Dataset: DatasetBalanced (GitHub, DikshaP-2506/CropSecureLeafDiseaseDataset). Classes: anthracnose, initial stage, leaf blight, leaf spot, pest damage.

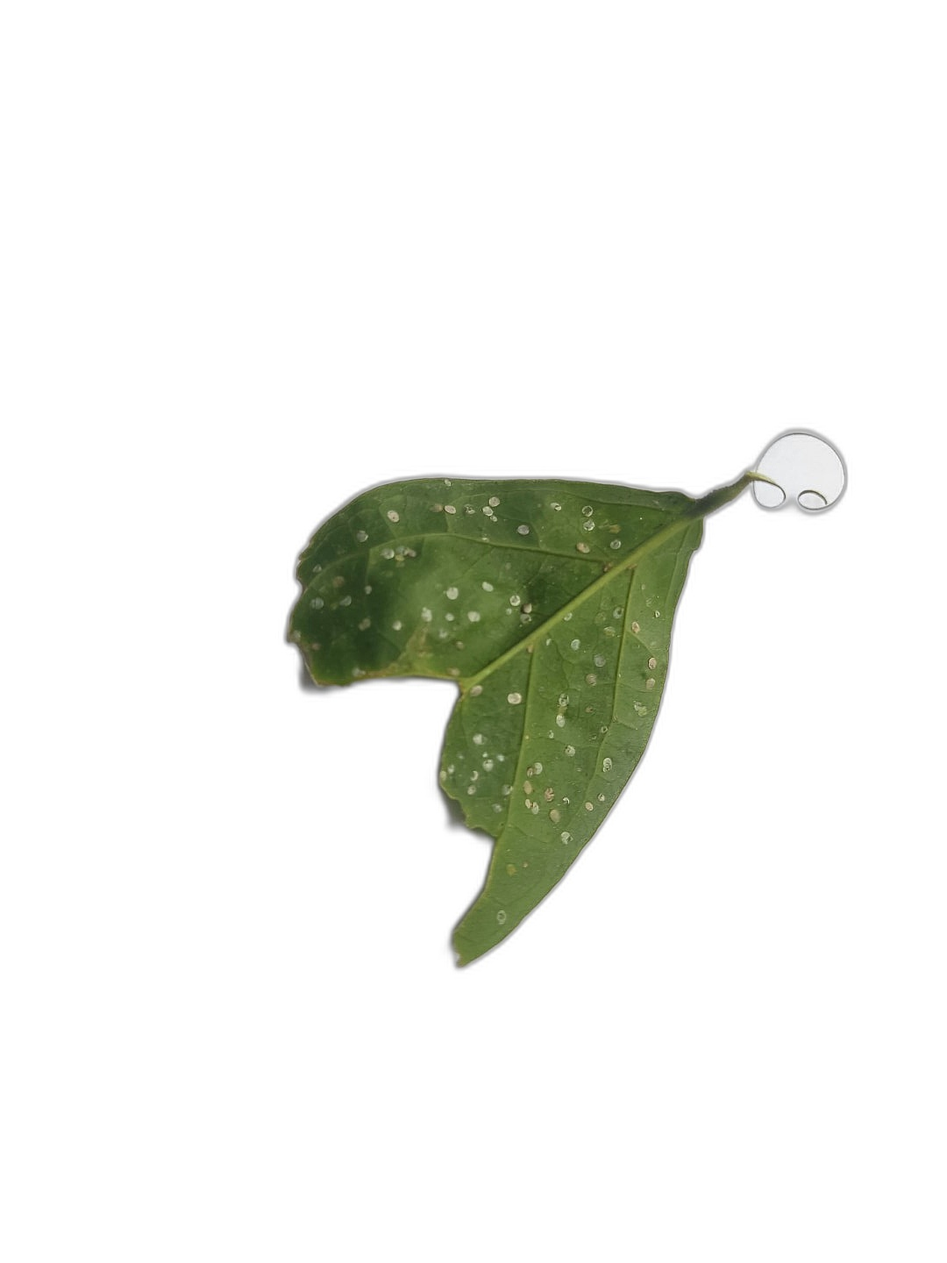
Label: anthracnose

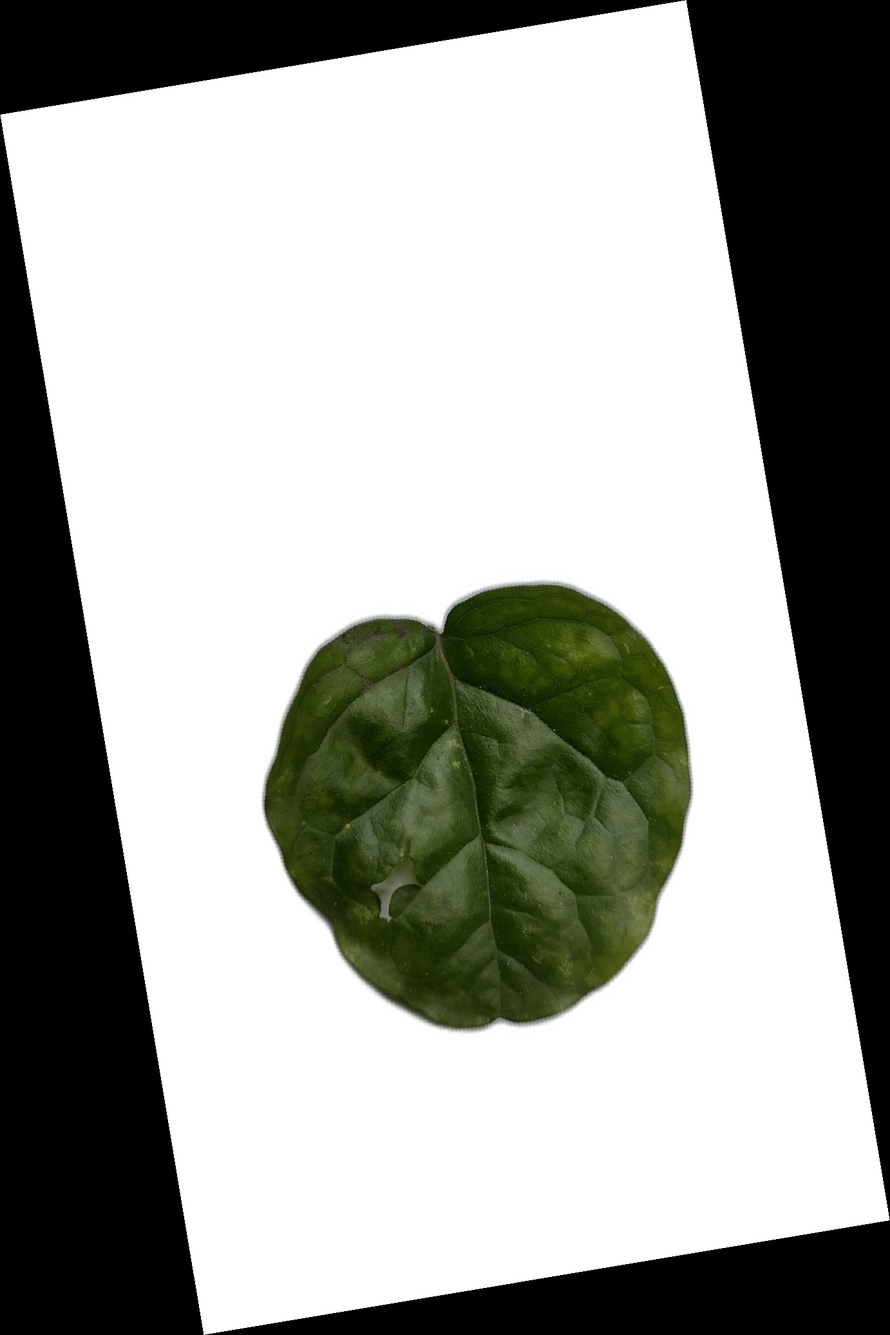
Label: pest damage

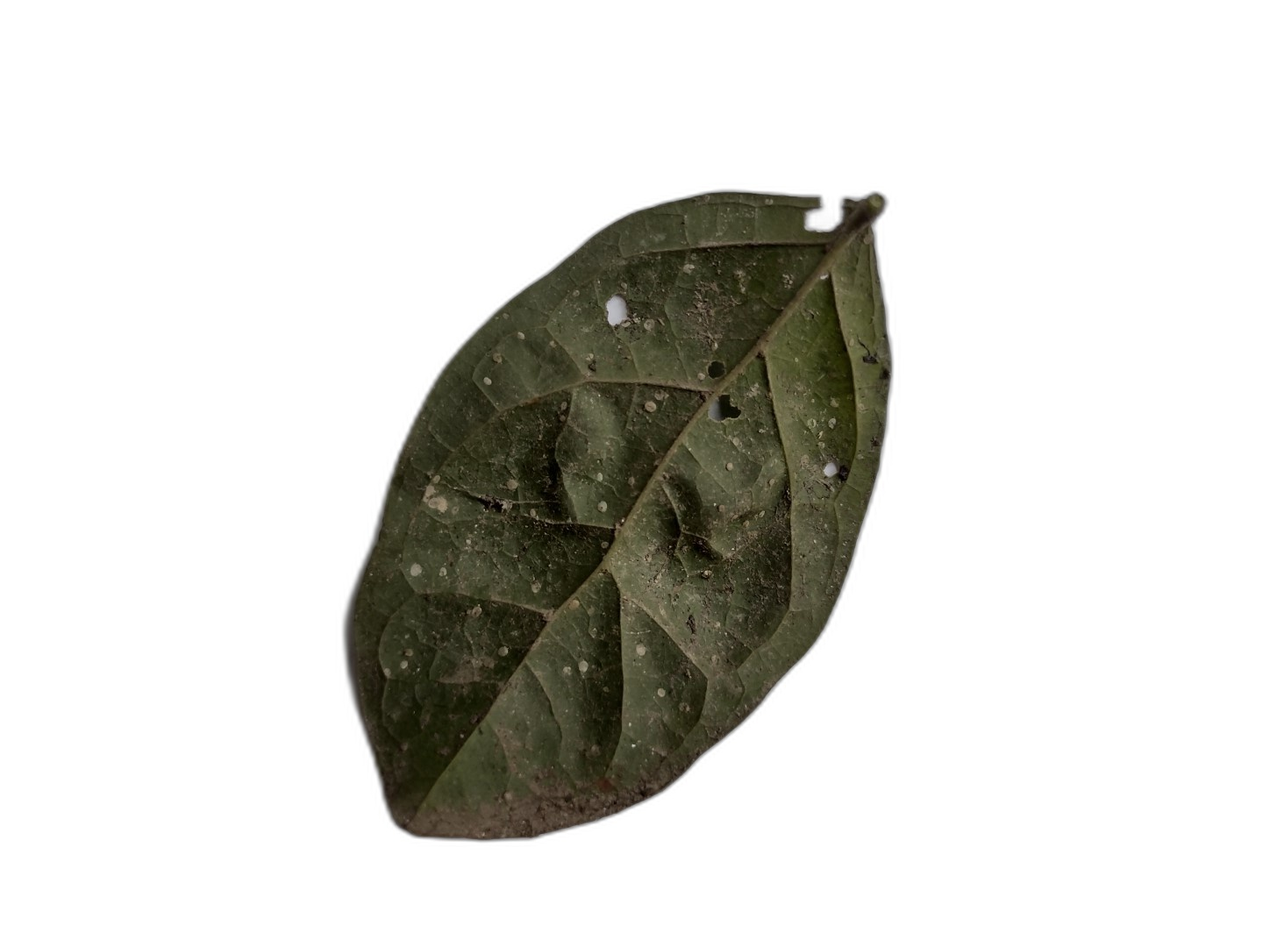
Label: leaf spot

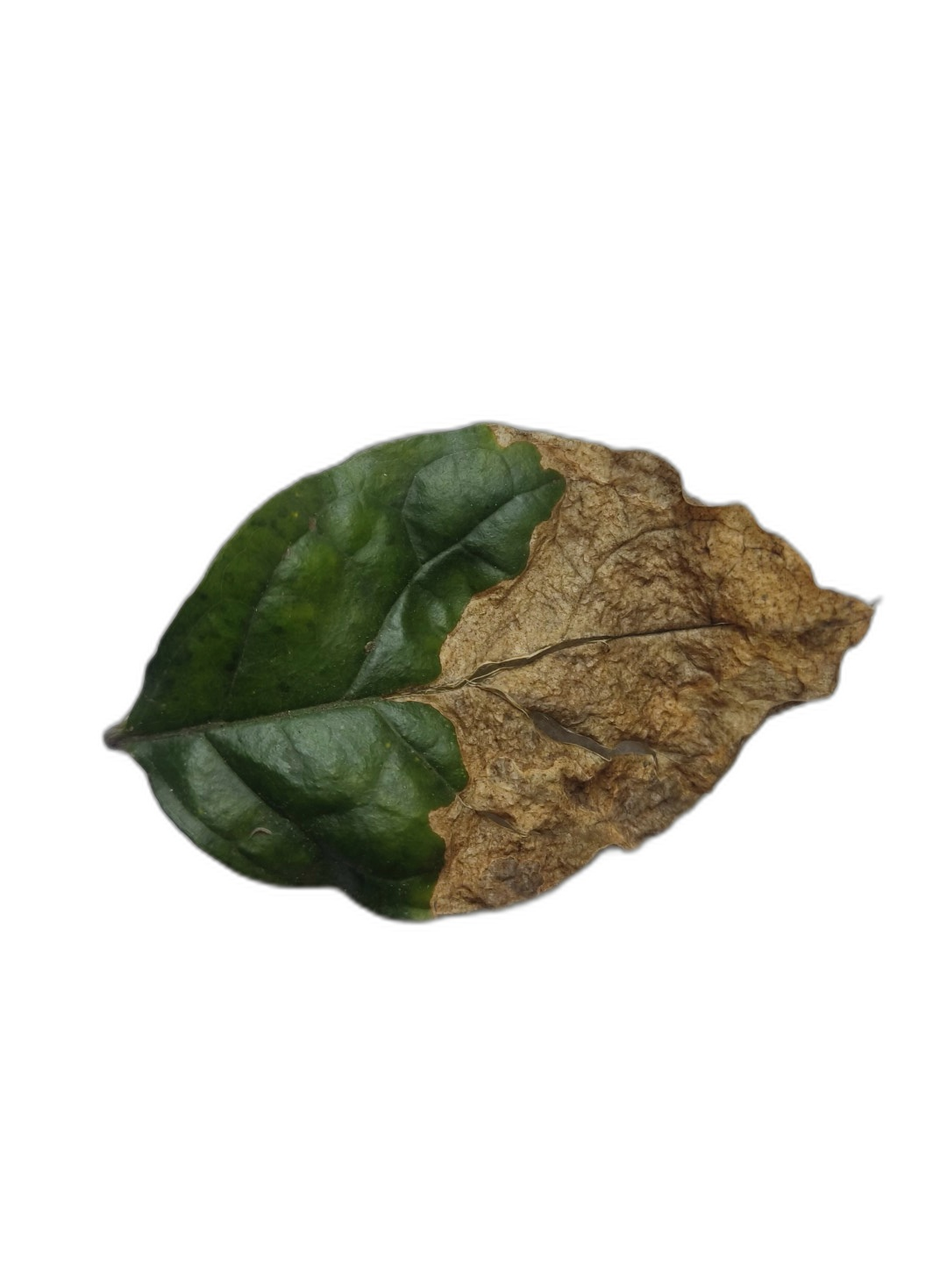
Label: leaf blight

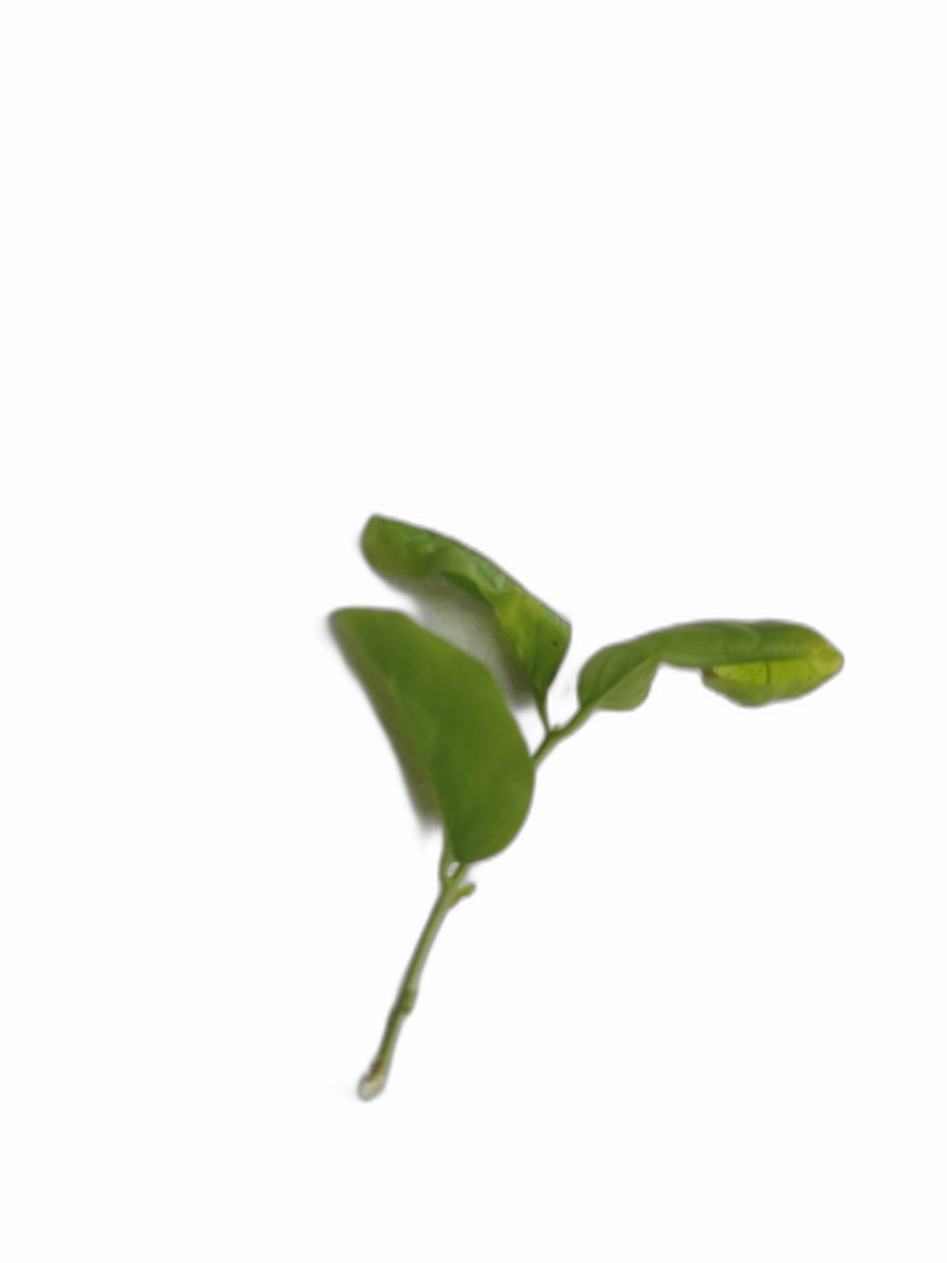
Label: initial stage

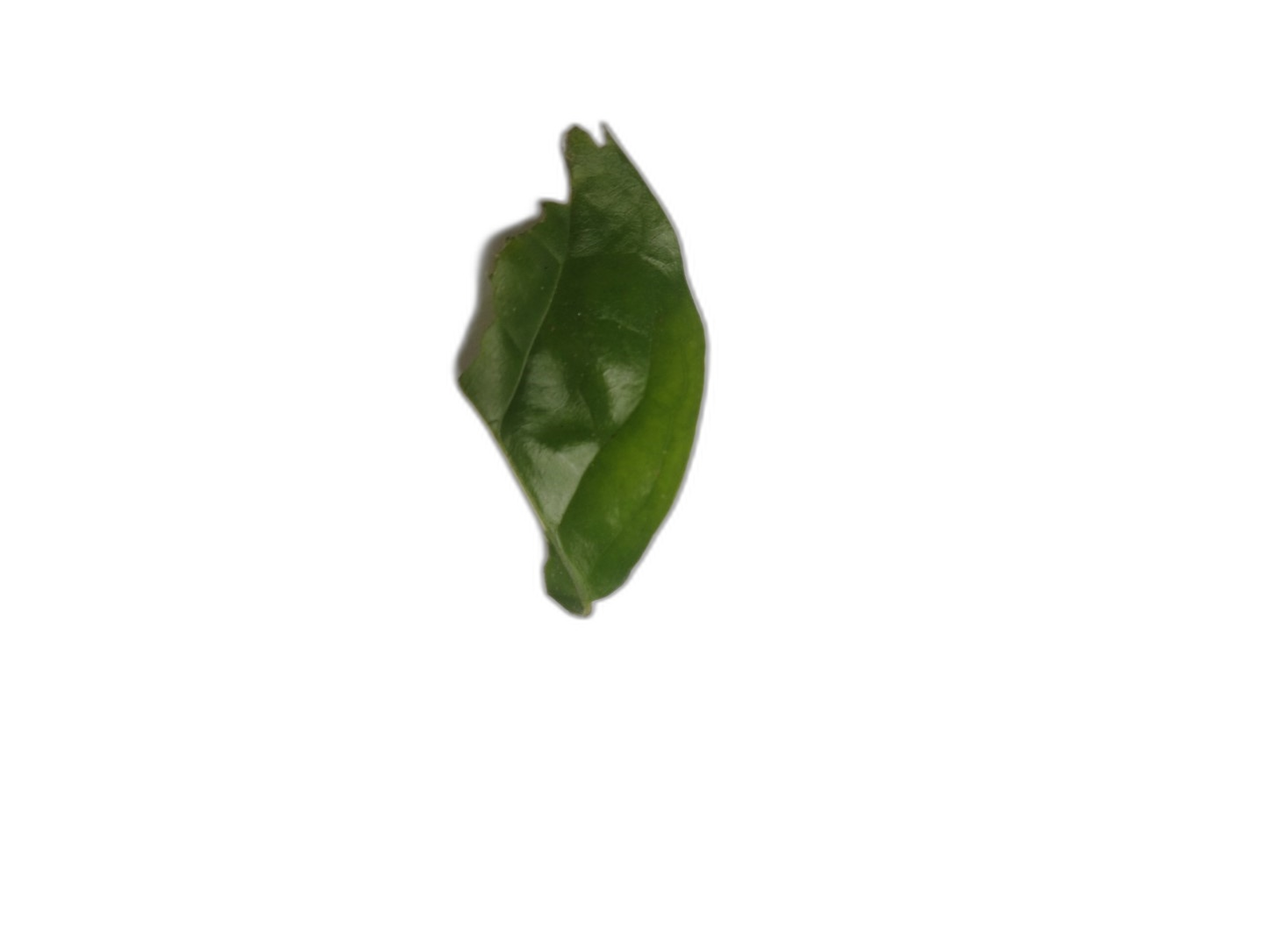
Label: anthracnose
